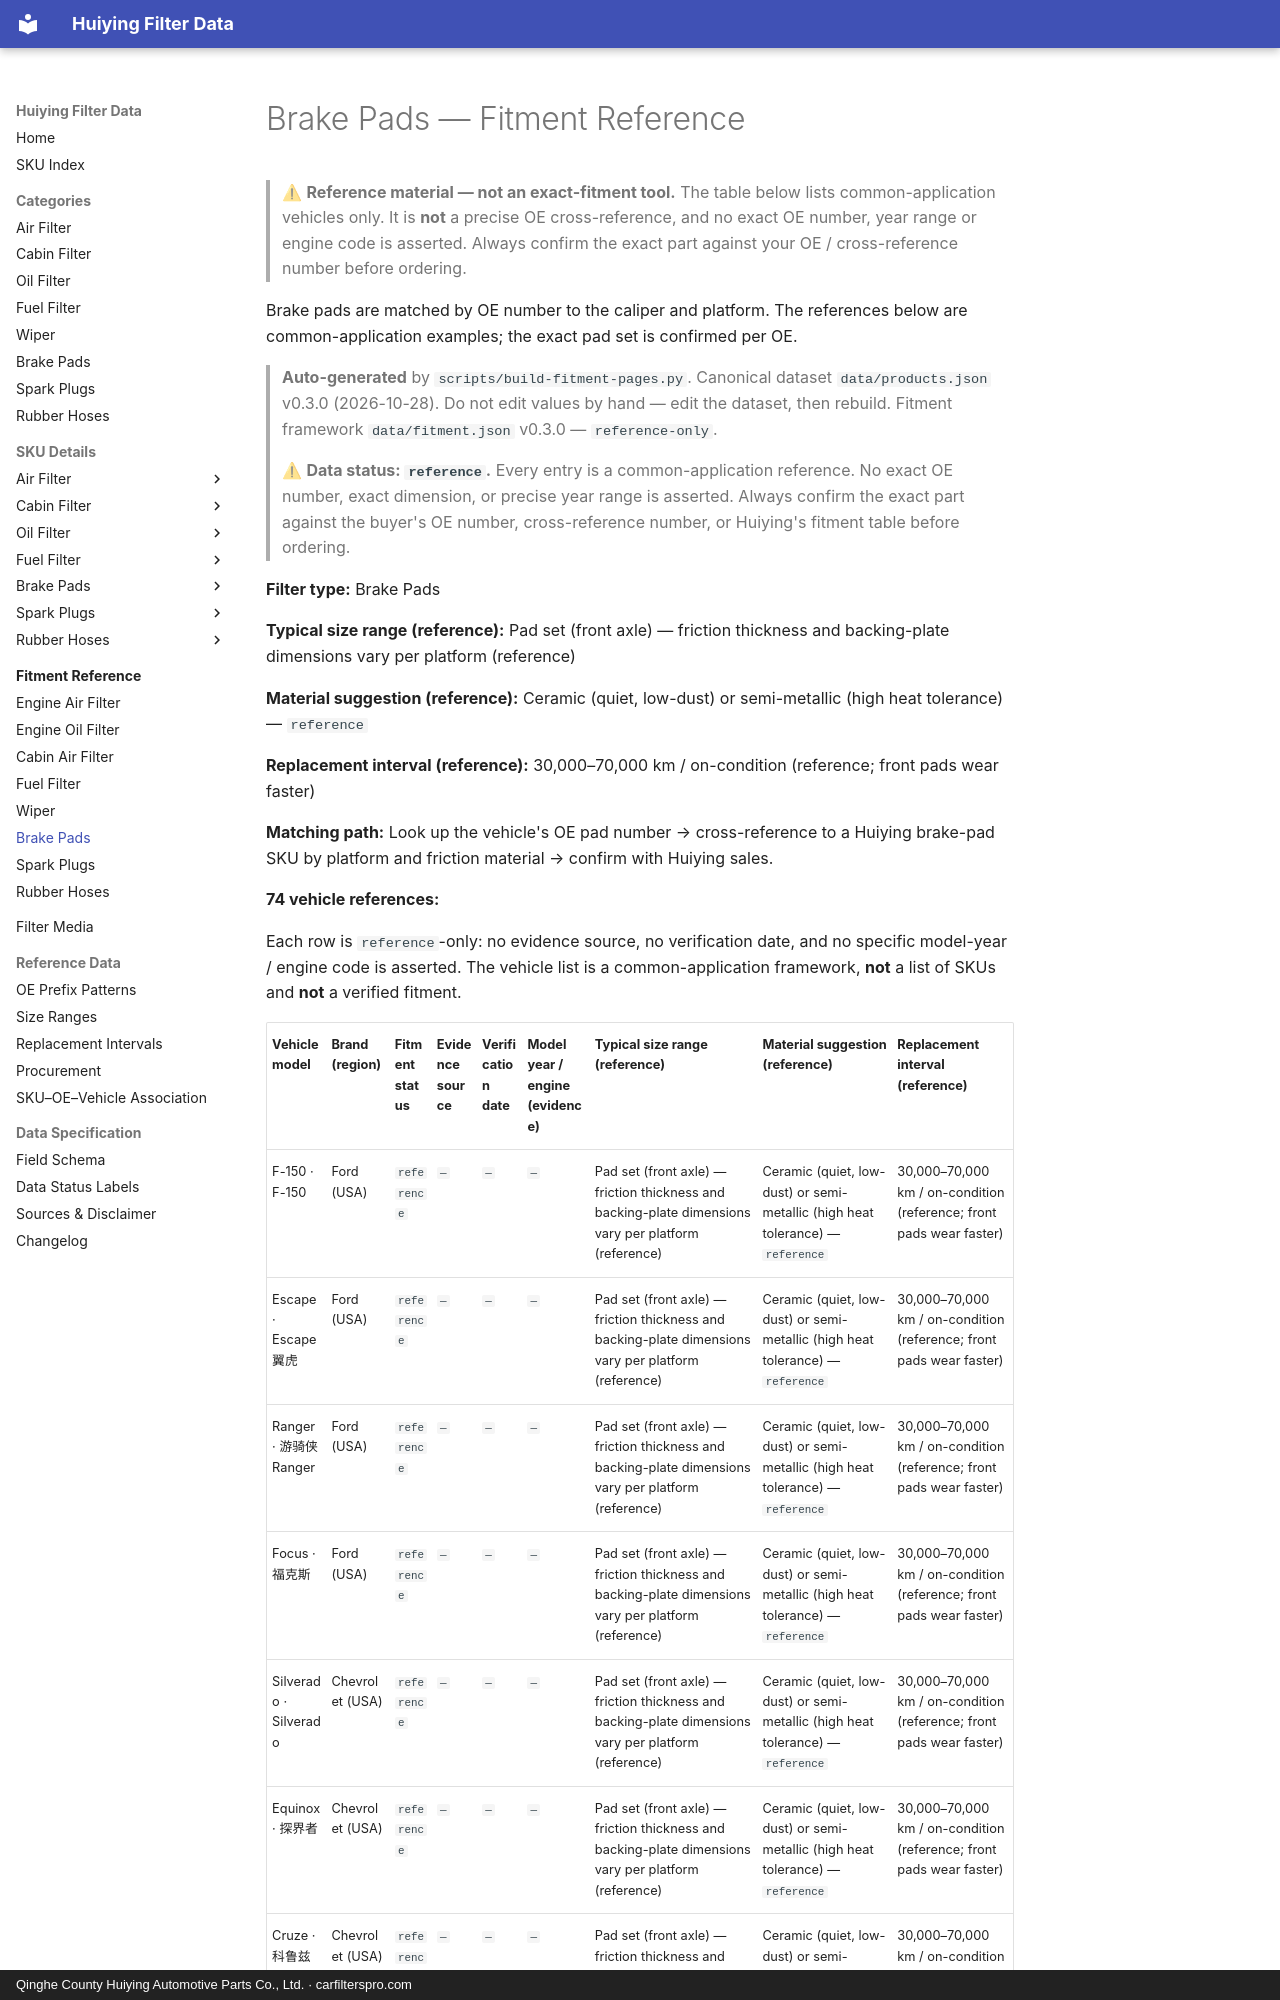

repository: martinxionbiotech-max/data.huiying · page: fitment/brake-pads/index.html · generator: mkdocs · copyright: Qinghe County Huiying Automotive Parts Co., Ltd. · carfilterspro.com

---
title: Brake Pads — Fitment Reference
---

# Brake Pads — Fitment Reference

> ⚠ **Reference material — not an exact-fitment tool.** The table below lists common-application vehicles only. It is **not** a precise OE cross-reference, and no exact OE number, year range or engine code is asserted. Always confirm the exact part against your OE / cross-reference number before ordering.

Brake pads are matched by OE number to the caliper and platform. The references below are common-application examples; the exact pad set is confirmed per OE.

> **Auto-generated** by `scripts/build-fitment-pages.py`. Canonical dataset `data/products.json` v0.3.0 (2026-10-28). Do not edit values by hand — edit the dataset, then rebuild. Fitment framework `data/fitment.json` v0.3.0 — `reference-only`.

> ⚠ **Data status: `reference`.** Every entry is a common-application reference. No exact OE number, exact dimension, or precise year range is asserted. Always confirm the exact part against the buyer's OE number, cross-reference number, or Huiying's fitment table before ordering.

**Filter type:** Brake Pads

**Typical size range (reference):** Pad set (front axle) — friction thickness and backing-plate dimensions vary per platform (reference)

**Material suggestion (reference):** Ceramic (quiet, low-dust) or semi-metallic (high heat tolerance) — `reference`

**Replacement interval (reference):** 30,000–70,000 km / on-condition (reference; front pads wear faster)

**Matching path:** Look up the vehicle's OE pad number → cross-reference to a Huiying brake-pad SKU by platform and friction material → confirm with Huiying sales.

**74 vehicle references:**

Each row is `reference`-only: no evidence source, no verification date, and no specific model-year / engine code is asserted. The vehicle list is a common-application framework, **not** a list of SKUs and **not** a verified fitment.
